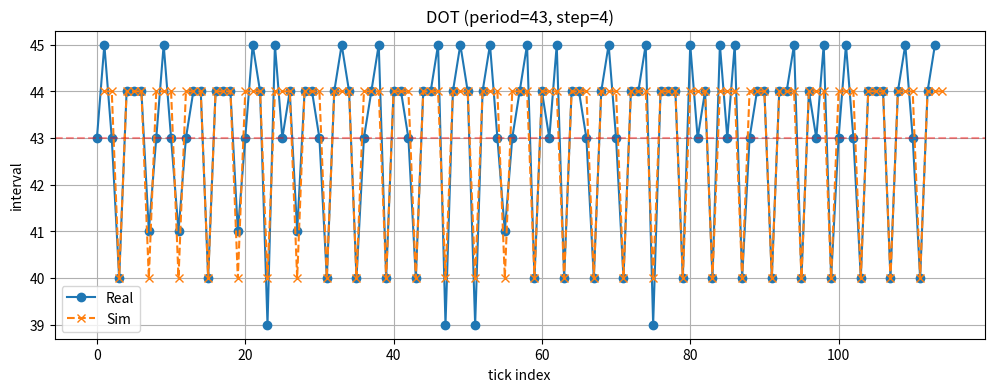

This chart was generated by the following Python code:
import numpy as np
import matplotlib.pyplot as plt

# --------- 真实数据 ---------
dot_real = np.array([
    66,109,154,197,237,281,325,369,410,453,498,541,582,625,669,713,753,797,841,885,
    926,969,1014,1058,1097,1142,1185,1229,1270,1314,1358,1401,1441,1485,1530,1574,1614,
    1657,1701,1746,1786,1830,1874,1917,1957,2001,2045,2090,2129,2173,2218,2262,2301,
    2345,2390,2433,2474,2517,2561,2606,2646,2690,2733,2778,2818,2862,2906,2949,2989,
    3033,3078,3121,3161,3205,3249,3294,3333,3377,3421,3465,3505,3550,3593,3637,3677,
    3722,3765,3810,3850,3893,3937,3981,4021,4065,4109,4154,4194,4238,4281,4326,4366,
    4409,4454,4497,4537,4581,4625,4669,4709,4753,4798,4841,4881,4925,4970
])
real_iv = np.diff(dot_real)

# --------- 模拟参数 ---------
period = 43
step   = 4            # 每4帧检查一次
total_frames = max(dot_real)+4  # 大一点，保证 tick 足够多

def batch_sim(period, step, total_frames):
    """每 step 帧检查一次，把这 step 帧一起加进 dt_acc"""
    dt_acc = 0.0
    tick_frames = []
    frame = 0
    while frame < total_frames:
        prev = frame
        frame += step
        dt_acc += step

        # 可能跨多个周期
        while dt_acc >= period:
            # tick 的真实发生时间在这一批次末尾 frame
            #（如果你需要更精确，可用线性插值：frame - (dt_acc - period)）
            tick_frames.append(frame)
            dt_acc -= period

    return np.array(tick_frames)

ticks_sim = batch_sim(period, step, total_frames)
sim_iv = np.diff(ticks_sim)

# --------- 对齐长度（用真实数据长度）---------
L = len(real_iv)
sim_iv = sim_iv[:L]

# --------- 画图比较 ---------
shift = 1  # 把模拟线整体右移一点，方便看
x_real = np.arange(L)
x_sim  = x_real + shift

plt.figure(figsize=(12,4))
plt.plot(x_real, real_iv, 'o-', label='Real')
plt.plot(x_sim,  sim_iv,  'x--', label='Sim')
plt.axhline(period, ls='--', c='r', alpha=0.4)
plt.xlabel('tick index'); plt.ylabel('interval')
plt.title(f'DOT (period={period}, step={step})')
plt.legend(); plt.grid(True); plt.show()

